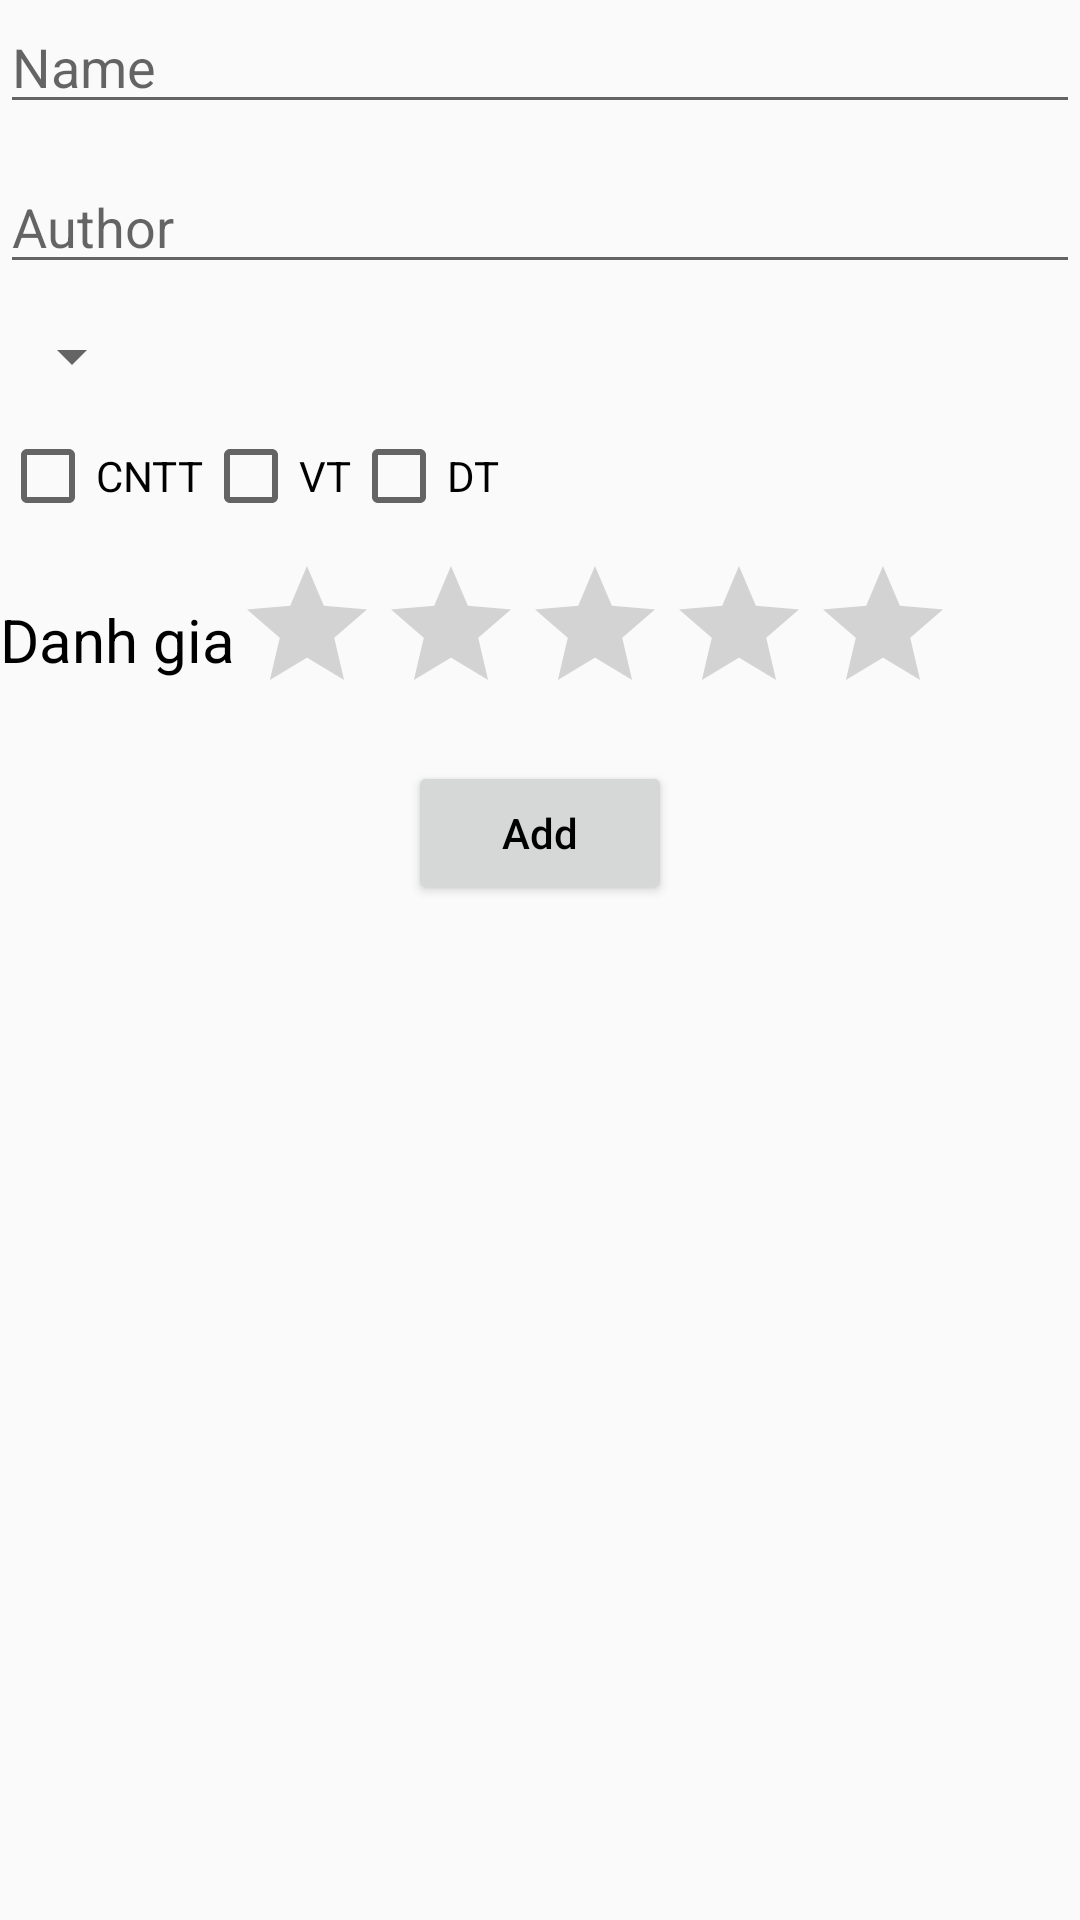

The Android layout XML behind this screen, and the referenced resources:
<!-- AndroidManifest.xml: application theme Theme.TH2DE2 -->
<!-- res/layout/activity_add.xml -->
<?xml version="1.0" encoding="utf-8"?>
<layout xmlns:android="http://schemas.android.com/apk/res/android"
    xmlns:app="http://schemas.android.com/apk/res-auto"
    xmlns:tools="http://schemas.android.com/tools">


    <LinearLayout
        android:layout_width="match_parent"
        android:layout_height="match_parent"
        android:layout_marginHorizontal="12dp"
        android:layout_marginVertical="12dp"
        android:orientation="vertical"
        tools:context=".AddActivity">

        <EditText
            android:id="@+id/edtName"
            android:layout_width="match_parent"
            android:layout_height="wrap_content"
            android:hint="Name"
            android:textColor="@color/black"
            app:layout_constraintTop_toTopOf="parent" />

        <EditText
            android:id="@+id/edtAuthor"
            android:layout_width="match_parent"
            android:layout_height="wrap_content"
            android:layout_marginTop="12dp"
            android:hint="Author"
            android:textColor="@color/black"
            app:layout_constraintTop_toTopOf="parent" />

        <Spinner
            android:id="@+id/spScope"
            android:layout_width="wrap_content"
            android:layout_height="wrap_content"
            android:layout_marginTop="12dp"
            android:textColor="@color/black"
            app:layout_constraintTop_toTopOf="parent" />

        <LinearLayout
            android:id="@+id/lnCB"
            android:layout_width="match_parent"
            android:layout_height="wrap_content"
            android:orientation="horizontal">

            <CheckBox
                android:id="@+id/cbCNTT"
                android:layout_width="wrap_content"
                android:layout_height="wrap_content"
                android:layout_marginTop="12dp"
                android:text="CNTT"
                android:textColor="@color/black"
                app:layout_constraintTop_toTopOf="parent" />

            <CheckBox
                android:id="@+id/cbVT"
                android:layout_width="wrap_content"
                android:layout_height="wrap_content"
                android:layout_marginTop="12dp"
                android:text="VT"
                android:textColor="@color/black"
                app:layout_constraintTop_toTopOf="parent" />

            <CheckBox
                android:id="@+id/cbDT"
                android:layout_width="wrap_content"
                android:layout_height="wrap_content"
                android:layout_marginTop="12dp"
                android:text="DT"
                android:textColor="@color/black"
                app:layout_constraintTop_toTopOf="parent" />
        </LinearLayout>

        <LinearLayout
            android:layout_width="match_parent"
            android:layout_height="wrap_content"
            android:layout_gravity="center"
            android:layout_marginTop="10dp"
            android:orientation="horizontal">

            <TextView
                android:layout_width="wrap_content"
                android:layout_height="wrap_content"
                android:layout_gravity="center_vertical"
                android:text="Danh gia"
                android:textColor="@color/black"
                android:textSize="20sp" />

            <RatingBar
                android:id="@+id/rtBar"
                android:layout_width="wrap_content"
                android:layout_height="wrap_content"
                android:numStars="5" />
        </LinearLayout>

        <Button
            android:id="@+id/btnAddNew"
            android:layout_width="wrap_content"
            android:layout_height="wrap_content"
            android:layout_gravity="center_horizontal"
            android:layout_marginTop="12dp"
            android:text="Add"
            android:textAllCaps="false"
            android:textColor="@color/black" />
    </LinearLayout>
</layout>
<!-- resources referenced by this layout -->
<resources>
  <style name="Theme.TH2DE2" parent="Theme.AppCompat.Light.NoActionBar">
          
          <item name="colorPrimary">@color/purple_500</item>
          <item name="colorPrimaryVariant">@color/purple_700</item>
          <item name="colorOnPrimary">@color/white</item>
          
          <item name="colorSecondary">@color/teal_200</item>
          <item name="colorSecondaryVariant">@color/teal_700</item>
          <item name="colorOnSecondary">@color/black</item>
          
          <item name="android:statusBarColor">?attr/colorPrimaryVariant</item>
          
      </style>
  <!-- not gathered from this repository: default colours our renderer supplied (Android Studio template values) -->
  <color name="purple_500">#FF6200EE</color>
  <color name="purple_700">#FF3700B3</color>
  <color name="teal_200">#FF03DAC5</color>
  <color name="teal_700">#FF018786</color>
  <color name="black">#FF000000</color>
  <color name="white">#FFFFFFFF</color>
</resources>
